Run: headless pygame with SDL's dummy video driver; simulated clock (each Clock.tick advances the game by its frame time, no real sleeping); random seed 0; keys injected as events and as key.get_pressed() state; no mouse input.
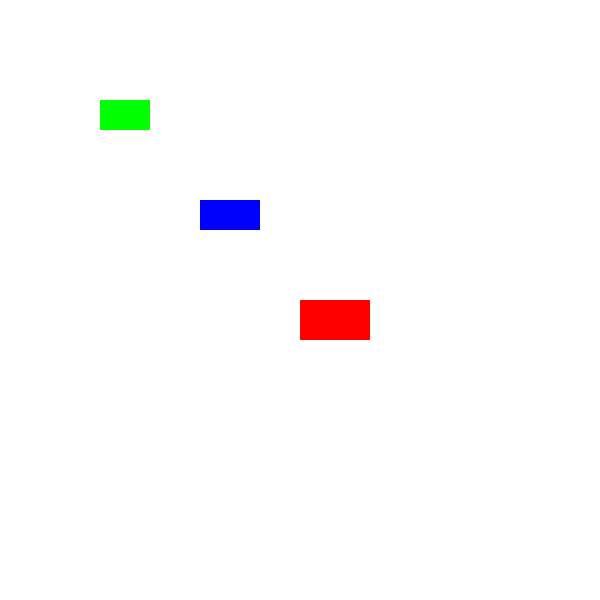
Frame 1 of 4 · flips 1–60 · no input
Frame 2 of 4 · flips 61–180 · tapped SPACE, RETURN · held RIGHT (→), D · screen unchanged from frame 1, image omitted
Frame 3 of 4 · flips 181–300 · held DOWN (↓), S · screen unchanged from frame 2, image omitted
Frame 4 of 4 · flips 301–420 · held LEFT (←), A, UP (↑), W · screen unchanged from frame 3, image omitted

The pygame program that drew these frames:

import pygame
pygame.init()
screen = pygame.display.set_mode((600, 600))
screen.fill("white")
pygame.display.update()

class Rectangle():
    def __init__(self, color, size):
        self.rect_surf = screen
        self.rect_color = color
        self.rect_dimensions = size
    def draw(self):
        self.Draw_Rect = pygame.draw.rect(self.rect_surf, self.rect_color, self.rect_dimensions)


run = True
while run:
    for event in pygame.event.get():
        if event.type == pygame.QUIT:
            run = False
    green_rect = Rectangle("green", (100, 100, 50, 30))
    blue_rect = Rectangle("blue", ( 200, 200, 60, 30))
    red_rect = Rectangle("red", (300, 300, 70, 40))
    green_rect.draw()
    blue_rect.draw()
    red_rect.draw()
    pygame.display.update()
